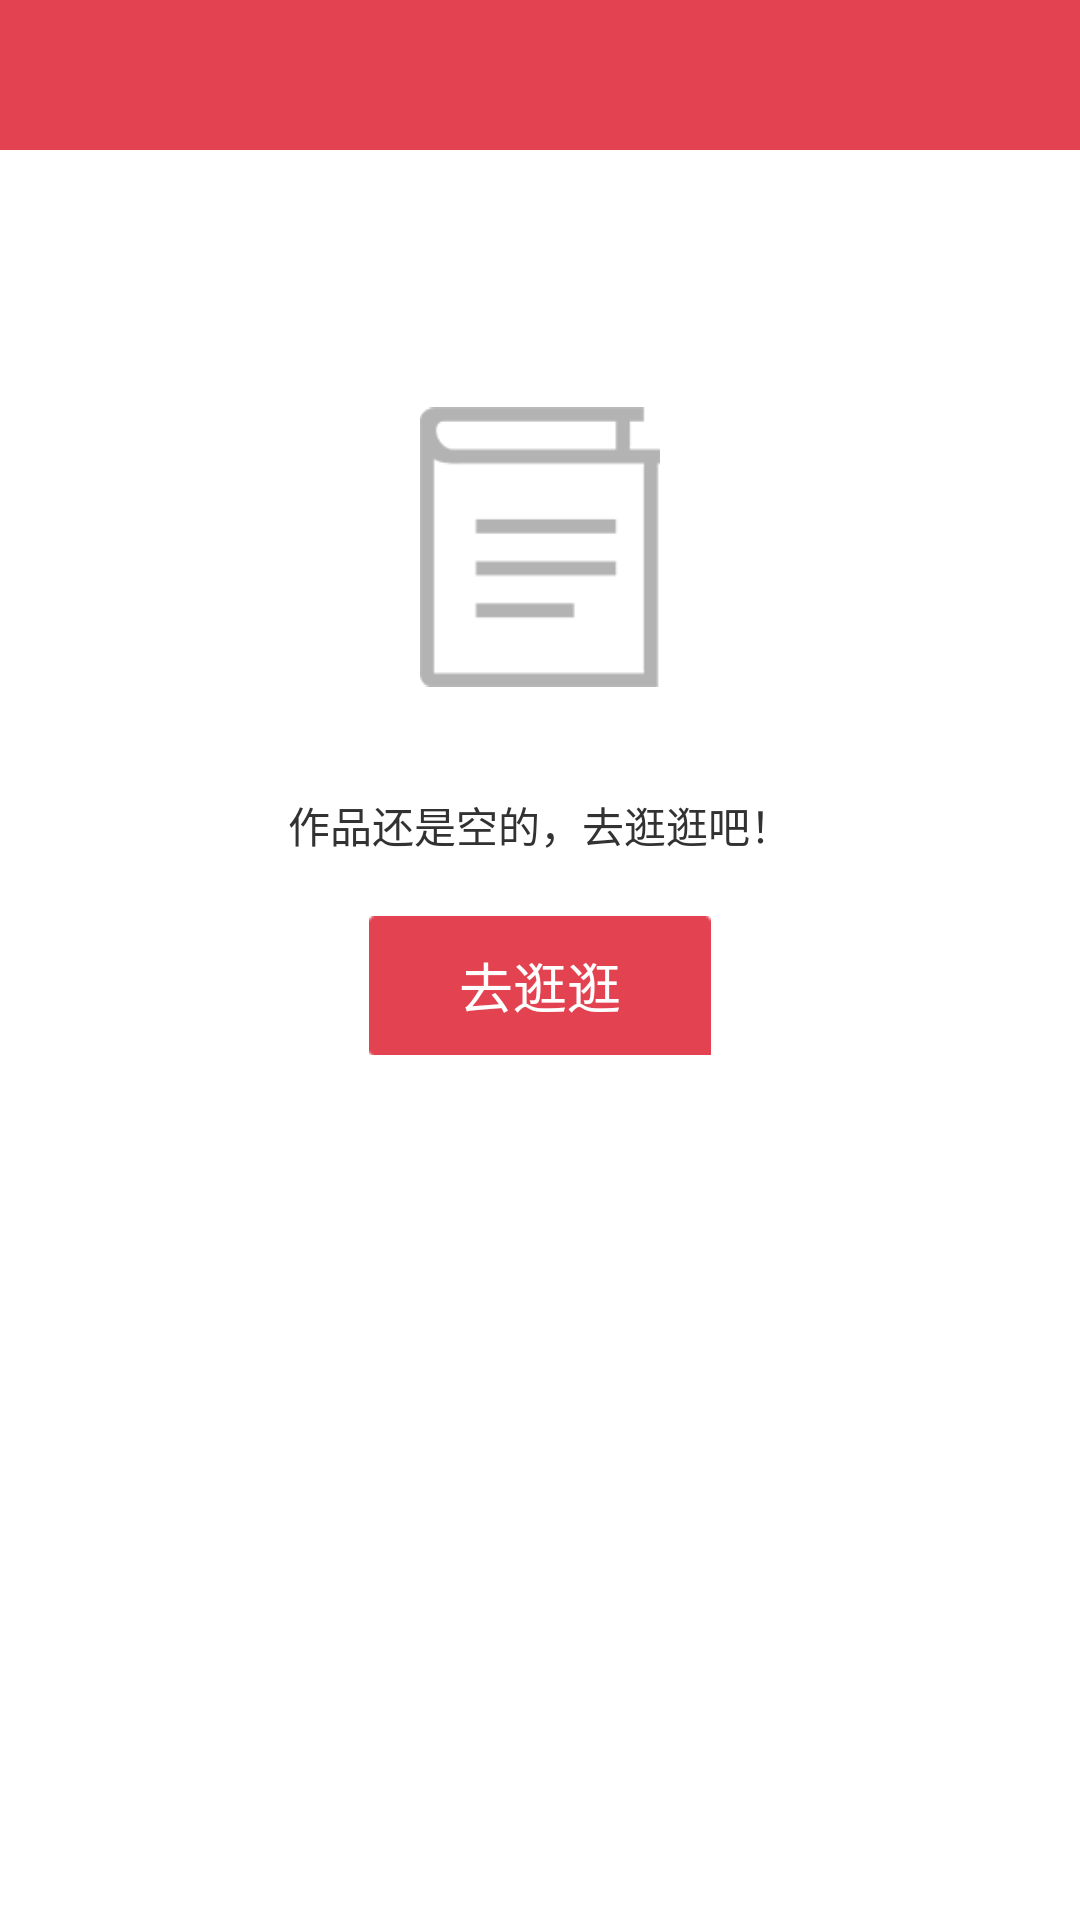

The Android layout XML behind this screen, and the referenced resources:
<!-- AndroidManifest.xml: application theme android:Theme.Light.NoTitleBar -->
<!-- res/layout/fragment_tab_order.xml -->
<LinearLayout xmlns:android="http://schemas.android.com/apk/res/android"
    android:layout_width="fill_parent"
    android:layout_height="fill_parent"
    android:background="@color/white"
    android:orientation="vertical" >

    <include
        android:id="@+id/in_title"
        layout="@layout/view_title" />

    <RelativeLayout
        android:id="@+id/in_view_null"
        android:layout_width="match_parent"
        android:layout_height="match_parent"
        android:background="@color/white" >

        <include layout="@layout/view_null" />
    </RelativeLayout>

    <LinearLayout
        android:id="@+id/content_ll"
        android:layout_width="match_parent"
        android:layout_height="wrap_content"
        android:background="@color/white"
        android:orientation="vertical"
        android:visibility="gone" >

        <com.ddiiyy.xydz.widget.RefreshListView
            android:id="@+id/listview"
            android:layout_width="match_parent"
            android:layout_height="match_parent"
            android:divider="#f1f1f1"
            android:dividerHeight="0dp"
            android:groupIndicator="@null"
            android:listSelector="#00000000"
            android:scrollbars="none" />
    </LinearLayout>

</LinearLayout>
<!-- res/layout/view_title.xml (included above) -->
<RelativeLayout xmlns:android="http://schemas.android.com/apk/res/android"
    android:layout_width="fill_parent"
    android:layout_height="50dp"
    android:background="@color/main_color" >

    <ImageView
        android:id="@+id/back"
        android:layout_width="50dp"
        android:layout_height="wrap_content"
        android:layout_alignParentLeft="true"
        android:layout_centerVertical="true"
        android:contentDescription="@string/app_name"
        android:gravity="center"
        android:padding="15dp"
        android:src="@drawable/title_back" />

    <TextView
        android:id="@+id/title"
        android:layout_width="wrap_content"
        android:layout_height="match_parent"
        android:layout_centerHorizontal="true"
        android:ellipsize="end"
        android:gravity="center"
        android:maxEms="6"
        android:singleLine="true"
        android:textColor="@color/white"
        android:textSize="20sp" />

    <TextView
        android:id="@+id/save"
        android:layout_width="65dp"
        android:layout_height="match_parent"
        android:layout_alignParentRight="true"
        android:gravity="center"
        android:text="@string/buy"
        android:textColor="@color/white"
        android:textSize="18sp"
        android:visibility="gone" />

</RelativeLayout>
<!-- res/layout/view_null.xml (included above) -->
<RelativeLayout xmlns:android="http://schemas.android.com/apk/res/android"
    android:id="@+id/view_null"
    android:layout_width="fill_parent"
    android:layout_height="fill_parent" >

    <ImageView
        android:id="@+id/prompt_image"
        android:layout_width="80dp"
        android:layout_height="wrap_content"
        android:layout_alignParentTop="true"
        android:layout_centerHorizontal="true"
        android:layout_marginTop="80dp"
        android:contentDescription="@string/app_name"
        android:src="@drawable/works_null" />

    <TextView
        android:id="@+id/prompt_info"
        android:layout_width="wrap_content"
        android:layout_height="wrap_content"
        android:layout_below="@+id/prompt_image"
        android:layout_centerHorizontal="true"
        android:layout_marginTop="30dp"
        android:text="@string/no_works_info" />

    <Button
        android:id="@+id/go_see"
        android:layout_width="wrap_content"
        android:layout_height="wrap_content"
        android:layout_below="@+id/prompt_info"
        android:layout_centerHorizontal="true"
        android:layout_marginTop="20dp"
        android:background="@drawable/btn_bg"
        android:paddingBottom="10dp"
        android:paddingLeft="30dp"
        android:paddingRight="30dp"
        android:paddingTop="10dp"
        android:text="@string/go_see"
        android:textColor="@color/white"
        android:textSize="18sp" />

</RelativeLayout>
<!-- resources referenced by this layout -->
<resources>
  <color name="main_color">#E34250</color>
  <color name="white">#FFFFFF</color>
  <!-- drawable works_null: png bitmap (drawable-hdpi, 1962 bytes) -->
  <string name="app_name">小丫定制</string>
  <string name="buy">购买</string>
  <string name="go_see">去逛逛</string>
  <string name="no_works_info">作品还是空的，去逛逛吧！</string>
</resources>
